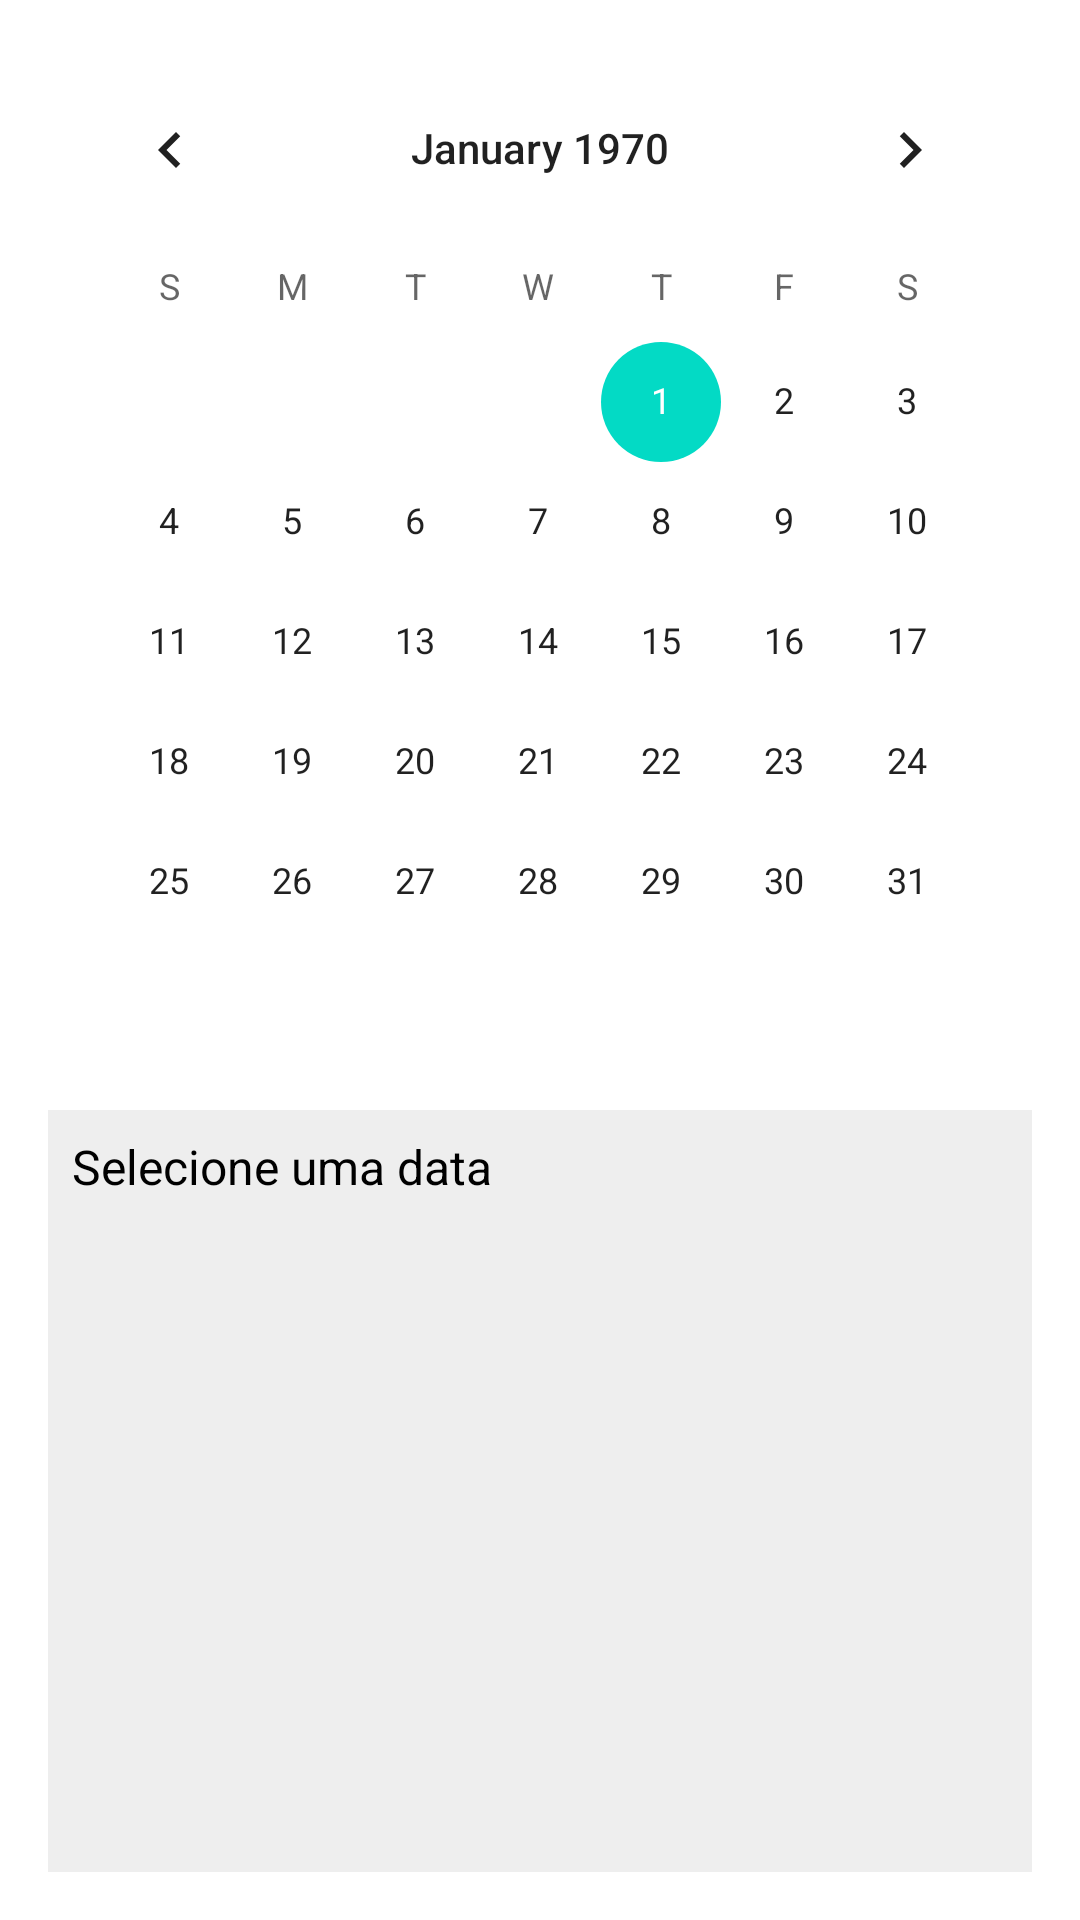

Reconstruct the res/layout file that produces this screen, plus the resources it refers to.
<!-- AndroidManifest.xml: application theme Theme.Pontomaxrede -->
<!-- res/layout/activity_history.xml -->
<?xml version="1.0" encoding="utf-8"?>
<LinearLayout xmlns:android="http://schemas.android.com/apk/res/android"
    android:layout_width="match_parent"
    android:layout_height="match_parent"
    android:orientation="vertical"
    android:padding="16dp">

    <CalendarView
        android:id="@+id/calendarView"
        android:layout_width="match_parent"
        android:layout_height="wrap_content" />

    <TextView
        android:id="@+id/tvHistorico"
        android:layout_width="match_parent"
        android:layout_height="0dp"
        android:layout_weight="1"
        android:layout_marginTop="16dp"
        android:text="Selecione uma data"
        android:textSize="16sp"
        android:textColor="#000000"
        android:background="#EEEEEE"
        android:padding="8dp" />
</LinearLayout>
<!-- resources referenced by this layout -->
<resources>
  <style name="Theme.Pontomaxrede" parent="Theme.MaterialComponents.DayNight.DarkActionBar">
          
          <item name="colorPrimary">@color/purple_500</item>
          <item name="colorPrimaryVariant">@color/purple_700</item>
          <item name="colorOnPrimary">@color/white</item>
          
          <item name="colorSecondary">@color/teal_200</item>
          <item name="colorSecondaryVariant">@color/teal_700</item>
          <item name="colorOnSecondary">@color/black</item>
          
          <item name="android:statusBarColor">?attr/colorPrimaryVariant</item>
          
      </style>
  <!-- not gathered from this repository: default colours our renderer supplied (Android Studio template values) -->
  <color name="purple_500">#FF6200EE</color>
  <color name="purple_700">#FF3700B3</color>
  <color name="teal_200">#FF03DAC5</color>
  <color name="teal_700">#FF018786</color>
  <color name="black">#FF000000</color>
  <color name="white">#FFFFFFFF</color>
</resources>
